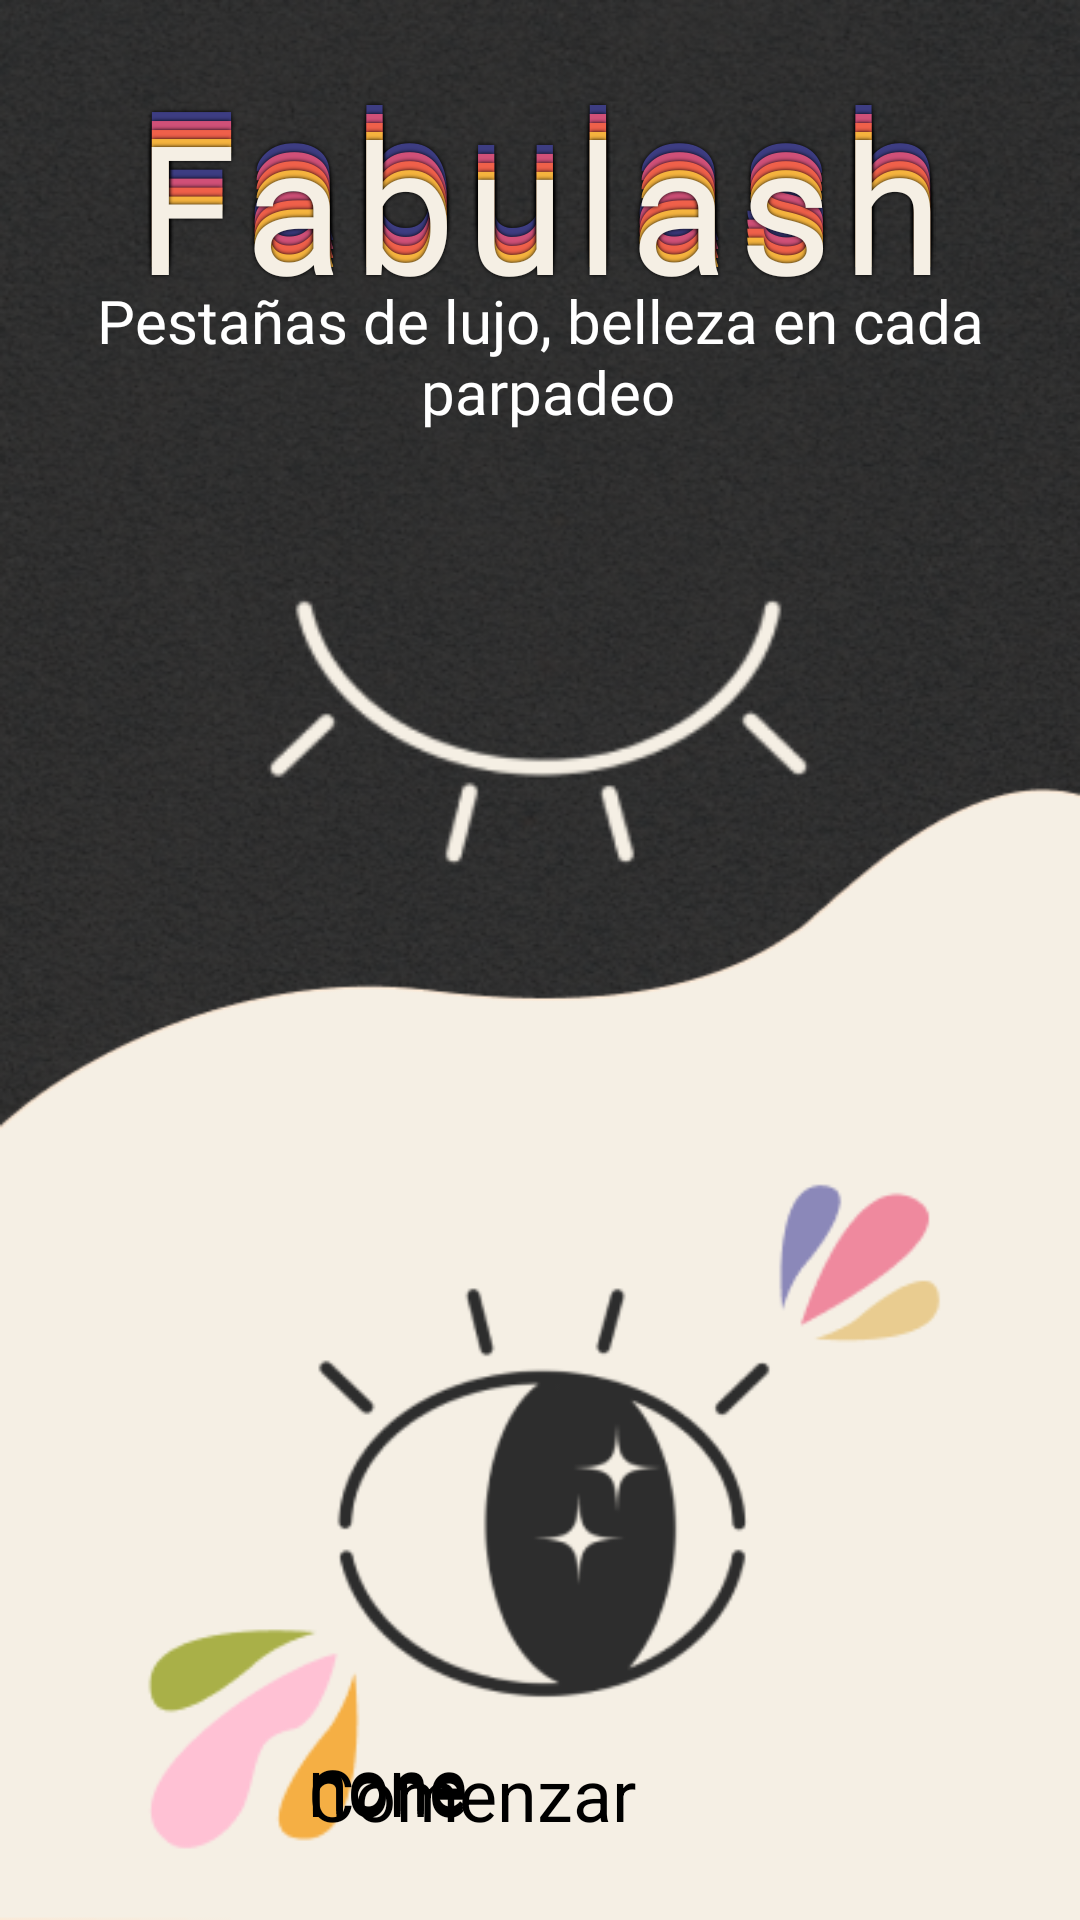

Reconstruct the res/layout file that produces this screen, plus the resources it refers to.
<!-- AndroidManifest.xml: activity theme Theme.AnimatedSplash.MySplash -->
<!-- res/layout/activity_main.xml -->
<?xml version="1.0" encoding="utf-8"?>
<androidx.constraintlayout.widget.ConstraintLayout xmlns:android="http://schemas.android.com/apk/res/android"
    xmlns:app="http://schemas.android.com/apk/res-auto"
    xmlns:tools="http://schemas.android.com/tools"
    android:layout_width="match_parent"
    android:layout_height="match_parent"
    tools:context=".MainActivity"
    android:background="@drawable/startback">

    <FrameLayout
        android:id="@+id/startTitle"
        android:layout_width="wrap_content"
        android:layout_height="wrap_content"
        app:layout_constraintTop_toTopOf="parent"
        app:layout_constraintStart_toStartOf="parent"
        app:layout_constraintEnd_toEndOf="parent"
        android:layout_marginTop="28dp"
        android:textAppearance="@style/TextStroke">


        <TextView
            android:layout_width="wrap_content"
            android:layout_height="wrap_content"
            android:text="@string/fabulash"
            android:textSize="60sp"
            android:textColor="@color/darkpurple"
            android:fontFamily="@font/spicy"
            android:layout_marginTop="-12dp"
            android:textAppearance="@style/TextStroke">

        </TextView>

        <TextView
            android:layout_width="wrap_content"
            android:layout_height="wrap_content"
            android:text="@string/fabulash"
            android:textSize="60sp"
            android:textColor="@color/pink"
            android:fontFamily="@font/spicy"
            android:layout_marginTop="-9dp"
            android:textAppearance="@style/TextStroke">

        </TextView>

        <TextView
            android:layout_width="wrap_content"
            android:layout_height="wrap_content"
            android:text="@string/fabulash"
            android:textSize="60sp"
            android:textColor="@color/orange"
            android:fontFamily="@font/spicy"
            android:layout_marginTop="-6dp"
            android:textAppearance="@style/TextStroke">

        </TextView>

        <TextView
            android:layout_width="wrap_content"
            android:layout_height="wrap_content"
            android:text="@string/fabulash"
            android:textSize="60sp"
            android:textColor="@color/yellow"
            android:fontFamily="@font/spicy"
            android:layout_marginTop="-3dp"
            android:textAppearance="@style/TextStroke">

        </TextView>

        <TextView
            android:layout_width="wrap_content"
            android:layout_height="wrap_content"
            android:text="@string/fabulash"
            android:textSize="60sp"
            android:textColor="@color/day"
            android:fontFamily="@font/spicy"
            android:textAppearance="@style/TextStroke">

        </TextView>

    </FrameLayout>

    <TextView
        android:id="@+id/startSlogan"
        android:layout_width="wrap_content"
        android:layout_height="wrap_content"
        app:layout_constraintTop_toBottomOf="@id/startTitle"
        app:layout_constraintStart_toStartOf="parent"
        app:layout_constraintEnd_toEndOf="parent"
        android:text="@string/slogan"
        android:fontFamily="@font/spicy"
        android:textColor="@color/white"
        android:textSize="20sp"
        android:layout_marginTop="-15dp"
        android:textAlignment="center"/>

    <ImageView
        android:id="@+id/startClosedEye"
        android:layout_width="300dp"
        android:layout_height="300dp"
        app:layout_constraintTop_toBottomOf="@id/startSlogan"
        app:layout_constraintStart_toStartOf="parent"
        app:layout_constraintEnd_toEndOf="parent"
        android:src="@drawable/closed_eye"
        android:layout_marginTop="-50dp"
        android:contentDescription="@string/fabulash"/>

    <ImageView
        android:id="@+id/startOpenedEye"
        android:layout_width="300dp"
        android:layout_height="300dp"
        app:layout_constraintTop_toBottomOf="@id/startClosedEye"
        app:layout_constraintStart_toStartOf="parent"
        app:layout_constraintEnd_toEndOf="parent"
        android:src="@drawable/open_eye_colored"
        android:layout_marginTop="-40dp"
        android:contentDescription="@string/fabulash"/>

    <FrameLayout
        android:id="@+id/frame"
        android:layout_width="wrap_content"
        android:layout_height="wrap_content"
        app:layout_constraintBottom_toBottomOf="parent"
        app:layout_constraintStart_toStartOf="parent"
        app:layout_constraintEnd_toEndOf="parent"
        android:layout_marginBottom="26dp">

        <Button
            android:layout_width="wrap_content"
            android:layout_height="wrap_content"
            style="@style/ButtonsStyle1"
            android:backgroundTint="@color/darkpurple"
            android:layout_marginTop="-4dp"
            android:enabled="false"
            android:text="none"/>

        <Button
            android:layout_width="wrap_content"
            android:layout_height="wrap_content"
            style="@style/ButtonsStyle1"
            android:backgroundTint="@color/orange"
            android:layout_marginTop="-3dp"
            android:enabled="false"
            android:text="none"/>

        <Button
            android:layout_width="wrap_content"
            android:layout_height="wrap_content"
            style="@style/ButtonsStyle1"
            android:backgroundTint="@color/yellow"
            android:layout_marginTop="-2dp"
            android:enabled="false"
            android:text="none"/>

        <Button
            android:id="@+id/startButton"
            android:layout_width="wrap_content"
            android:layout_height="wrap_content"
            android:text="@string/comenzar"
            style="@style/ButtonsStyle1"/>


    </FrameLayout>


</androidx.constraintlayout.widget.ConstraintLayout>
<!-- resources referenced by this layout -->
<resources>
  <color name="darkpurple">#3D3D82</color>
  <color name="day">#F5EFE4</color>
  <color name="orange">#EF604A</color>
  <color name="pink">#D05078</color>
  <color name="white">#FFFFFFFF</color>
  <color name="yellow">#F5B33E</color>
  <!-- drawable closed_eye: png bitmap (drawable, 5861 bytes) -->
  <!-- drawable open_eye_colored: png bitmap (drawable, 15748 bytes) -->
  <!-- drawable startback: png bitmap (drawable, 207716 bytes) -->
  <string name="comenzar">Comenzar</string>
  <string name="fabulash">Fabulash</string>
  <string name="slogan">Pestañas de lujo, belleza en cada\n parpadeo</string>
  <style name="ButtonsStyle1">
          <item name="cornerRadius">12dp</item>
          <item name="android:textSize">24sp</item>
          <item name="fontFamily">@font/spicy</item>
          <item name="backgroundTint">@color/night</item>
          <item name="height">43dp</item>
          <item name="android:width">155dp</item>
          <item name="android:shadowDx">0</item>
          <item name="android:shadowDy">0</item>
          <item name="android:shadowRadius">3</item>
      </style>
  <style name="TextStroke">
          <item name="android:letterSpacing">0.06</item>
          <item name="android:shadowColor">@color/black</item>
          <item name="android:shadowDx">0</item>
          <item name="android:shadowDy">0</item>
          <item name="android:shadowRadius">3</item>
      </style>
  <style name="Theme.AnimatedSplash.MySplash" parent="Theme.SplashScreen">
          <item name="windowSplashScreenBackground">@color/night</item>
          <item name="windowSplashScreenAnimatedIcon">@drawable/avd_loadlogo</item>
          <item name="windowSplashScreenAnimationDuration">1000</item>
          <item name="postSplashScreenTheme">@style/Theme.Fabulash</item>
      </style>
  <color name="night">#2D2D2D</color>
  <color name="black">#FF000000</color>
  <!-- drawable avd_loadlogo: vector/xml drawable (drawable, 3042 chars, omitted) -->
  <style name="Theme.Fabulash" parent="Base.Theme.Fabulash" />
  <style name="Base.Theme.Fabulash" parent="Theme.Material3.DayNight.NoActionBar">
          
          
      </style>
</resources>
